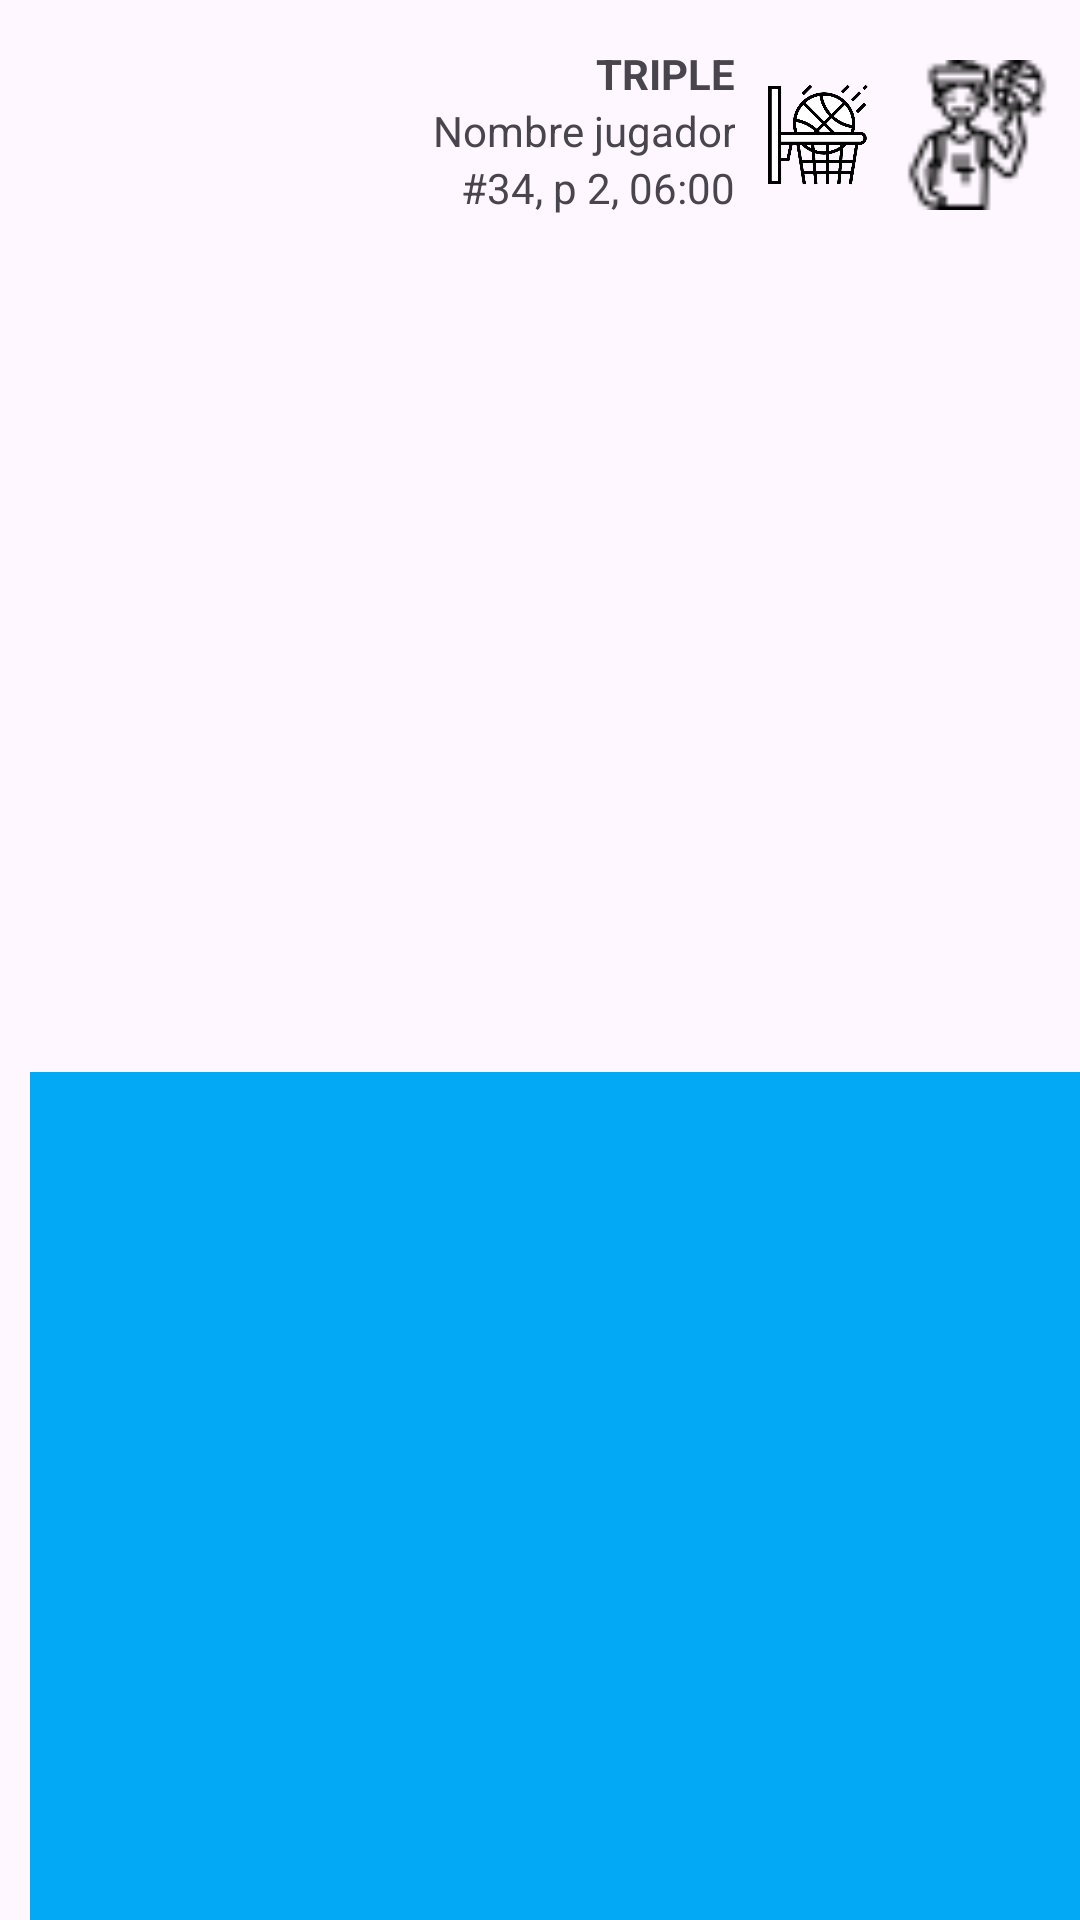

This screen was rendered from an Android layout file. Write that file and the resources it references.
<!-- AndroidManifest.xml: application theme Theme.UBB_estadistica -->
<!-- res/layout/minutoaminuto_visitante.xml -->
<?xml version="1.0" encoding="utf-8"?>
<LinearLayout xmlns:android="http://schemas.android.com/apk/res/android"
    xmlns:app="http://schemas.android.com/apk/res-auto"
    xmlns:tools="http://schemas.android.com/tools"
    android:layout_width="match_parent"
    android:layout_height="wrap_content"
    android:orientation="vertical">

    <LinearLayout
        android:layout_width="match_parent"
        android:layout_height="wrap_content"
        android:layout_weight="1"
        android:orientation="horizontal">

        <LinearLayout
            android:layout_width="match_parent"
            android:layout_height="wrap_content"
            android:layout_weight="1"
            android:orientation="vertical">

            <TextView
                android:id="@+id/txtLVMFrase"
                android:layout_width="match_parent"
                android:layout_height="wrap_content"
                android:layout_marginTop="15sp"
                android:gravity="right"
                android:text="TRIPLE"
                android:textStyle="bold" />

            <TextView
                android:id="@+id/txtLVMNombre"
                android:layout_width="match_parent"
                android:layout_height="wrap_content"
                android:gravity="right"
                android:text="Nombre jugador" />

            <LinearLayout
                android:layout_width="match_parent"
                android:layout_height="match_parent"
                android:orientation="horizontal">

                <TextView
                    android:id="@+id/txtLVM"
                    android:layout_width="wrap_content"
                    android:layout_height="wrap_content"
                    android:layout_weight="1"
                    android:gravity="right"
                    android:text="#34, p 2, 06:00" />

                <TextView
                    android:id="@+id/txtLVMResultado"
                    android:layout_width="wrap_content"
                    android:layout_height="wrap_content"
                    android:layout_weight="0.1"
                    android:gravity="right"
                    android:text="0 - 0"
                    android:textColor="@color/yellow_logo_700"
                    android:textSize="18sp"
                    android:textStyle="bold"
                    android:visibility="gone" />

            </LinearLayout>
        </LinearLayout>

        <ImageView
            android:id="@+id/imgAccionMAM"
            android:layout_width="150sp"
            android:layout_height="50sp"
            android:layout_marginLeft="10sp"
            android:layout_marginTop="20sp"
            android:layout_weight="1"
            app:srcCompat="@drawable/canastablanco" />

        <com.google.android.material.imageview.ShapeableImageView
            android:id="@+id/imgJugadorMAM"
            android:layout_width="165sp"
            android:layout_height="50sp"
            android:layout_marginLeft="10sp"
            android:layout_marginTop="20sp"
            android:layout_marginRight="10sp"
            android:layout_weight="1"
            android:scaleType="centerCrop"
            app:shapeAppearanceOverlay="@style/circular"
            app:srcCompat="@drawable/jugador_de_baloncesto" />

    </LinearLayout>

    <View
        android:id="@+id/lineaSeparadora"
        android:layout_width="match_parent"
        android:layout_height="2dp"
        android:layout_marginLeft="10dp"
        android:layout_marginTop="5dp"
        android:layout_weight="1"
        android:background="#03A9F4" />
</LinearLayout>
<!-- resources referenced by this layout -->
<resources>
  <color name="yellow_logo_700">#FBC02D</color>
  <!-- drawable canastablanco: png bitmap (drawable, 26481 bytes) -->
  <!-- drawable jugador_de_baloncesto: png bitmap (drawable, 1204 bytes) -->
  <style name="Theme.UBB_estadistica" parent="Theme.MaterialComponents.DayNight.DarkActionBar">
          
          <item name="colorPrimary">@color/yellow_logo_500</item>
          <item name="colorPrimaryDark">@color/yellow_logo_700</item>
          <item name="colorAccent">@color/yellow_logo</item>
  
          <item name="colorPrimaryVariant">@color/yellow_logo_700</item>
          <item name="colorOnPrimary">@color/white</item>
          
          <item name="colorSecondary">@color/teal_200</item>
          <item name="colorSecondaryVariant">@color/teal_700</item>
          <item name="colorOnSecondary">@color/black</item>
          
          <item name="android:statusBarColor">@color/yellow_logo_700</item>
          
      </style>
  <color name="yellow_logo_500">#FFEB3B</color>
  <color name="yellow_logo">#F3DD2F</color>
  <color name="white">#FFFFFFFF</color>
  <color name="teal_200">#FF03DAC5</color>
  <color name="teal_700">#FF018786</color>
  <color name="black">#FF000000</color>
</resources>
